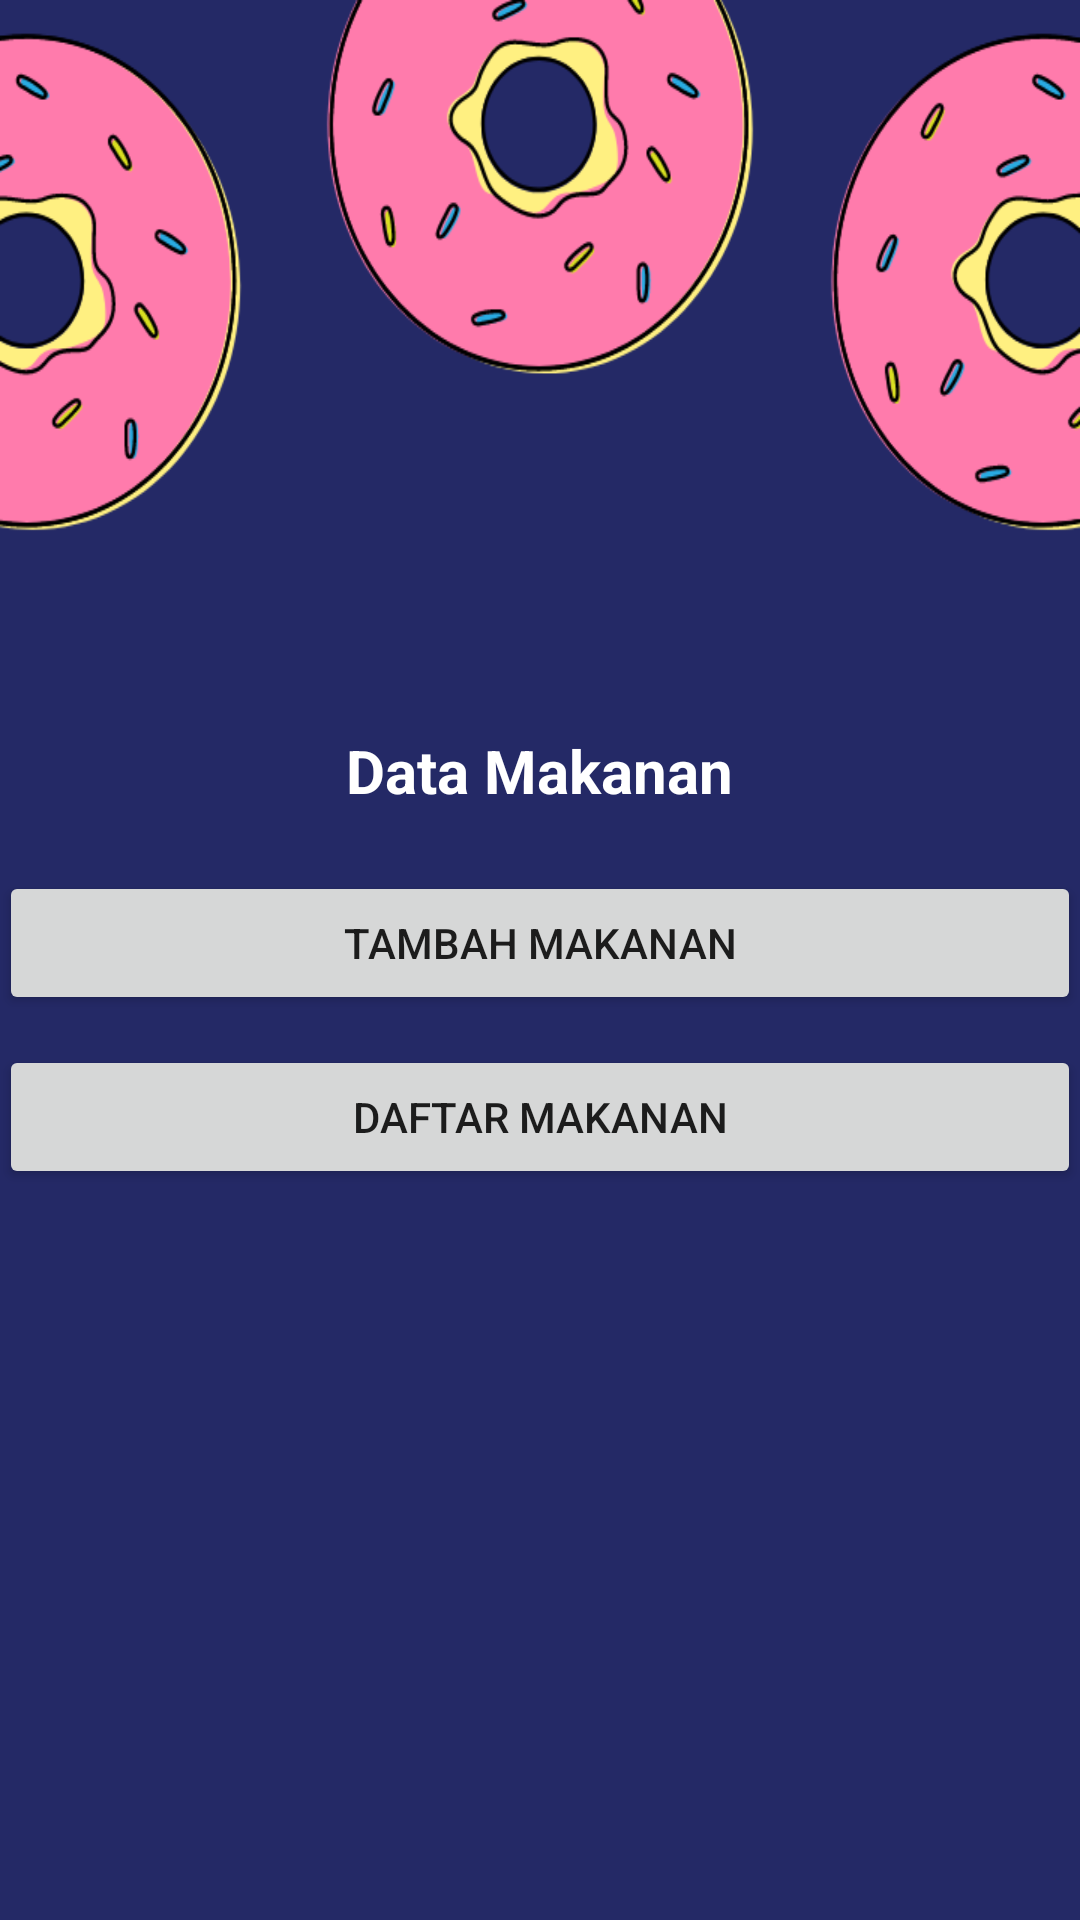

The Android layout XML behind this screen, and the referenced resources:
<!-- AndroidManifest.xml: application theme Theme.Asistensi -->
<!-- res/layout/makanan.xml -->
<?xml version="1.0" encoding="utf-8"?>
<LinearLayout xmlns:android="http://schemas.android.com/apk/res/android"
    xmlns:tools="http://schemas.android.com/tools"
    android:layout_width="match_parent"
    android:layout_height="match_parent"
    android:background="@drawable/ic_bg2"
    android:gravity="center"
    android:orientation="vertical"
    android:paddingLeft="@dimen/activity_horizontal_margin"
    android:paddingTop="@dimen/activity_vertical_margin"
    android:paddingRight="@dimen/activity_horizontal_margin"
    android:paddingBottom="@dimen/activity_vertical_margin"
    tools:context=".MainActivity">

    <TextView
        android:layout_width="wrap_content"
        android:layout_height="wrap_content"
        android:text="Data Makanan"
        android:textColor="#FFFFFF"
        android:textSize="20sp"
        android:textStyle="bold" />

    <Button
        android:layout_width="match_parent"
        android:layout_height="wrap_content"
        android:layout_marginTop="20dp"
        android:onClick="create"
        android:text="Tambah Makanan" />

    <Button
        android:layout_width="match_parent"
        android:layout_height="wrap_content"
        android:layout_marginTop="10dp"
        android:onClick="read"
        android:text="Daftar Makanan" />
</LinearLayout>
<!-- resources referenced by this layout -->
<resources>
  <!-- drawable ic_bg2: png bitmap (drawable, 61163 bytes) -->
  <style name="Theme.Asistensi" parent="Theme.MaterialComponents.DayNight.DarkActionBar">
          
          <item name="colorPrimary">@color/purple_500</item>
          <item name="colorPrimaryVariant">@color/purple_700</item>
          <item name="colorOnPrimary">@color/white</item>
          
          <item name="colorSecondary">@color/teal_200</item>
          <item name="colorSecondaryVariant">@color/teal_700</item>
          <item name="colorOnSecondary">@color/black</item>
          
          <item name="android:statusBarColor" tools:targetApi="l">?attr/colorPrimaryVariant</item>
          
      </style>
  <color name="purple_500">#FF6200EE</color>
  <color name="purple_700">#FF3700B3</color>
  <color name="white">#FFFFFFFF</color>
  
      //tambah warna
  <color name="teal_200">#FF03DAC5</color>
  <color name="teal_700">#FF018786</color>
  <color name="black">#FF000000</color>
</resources>
